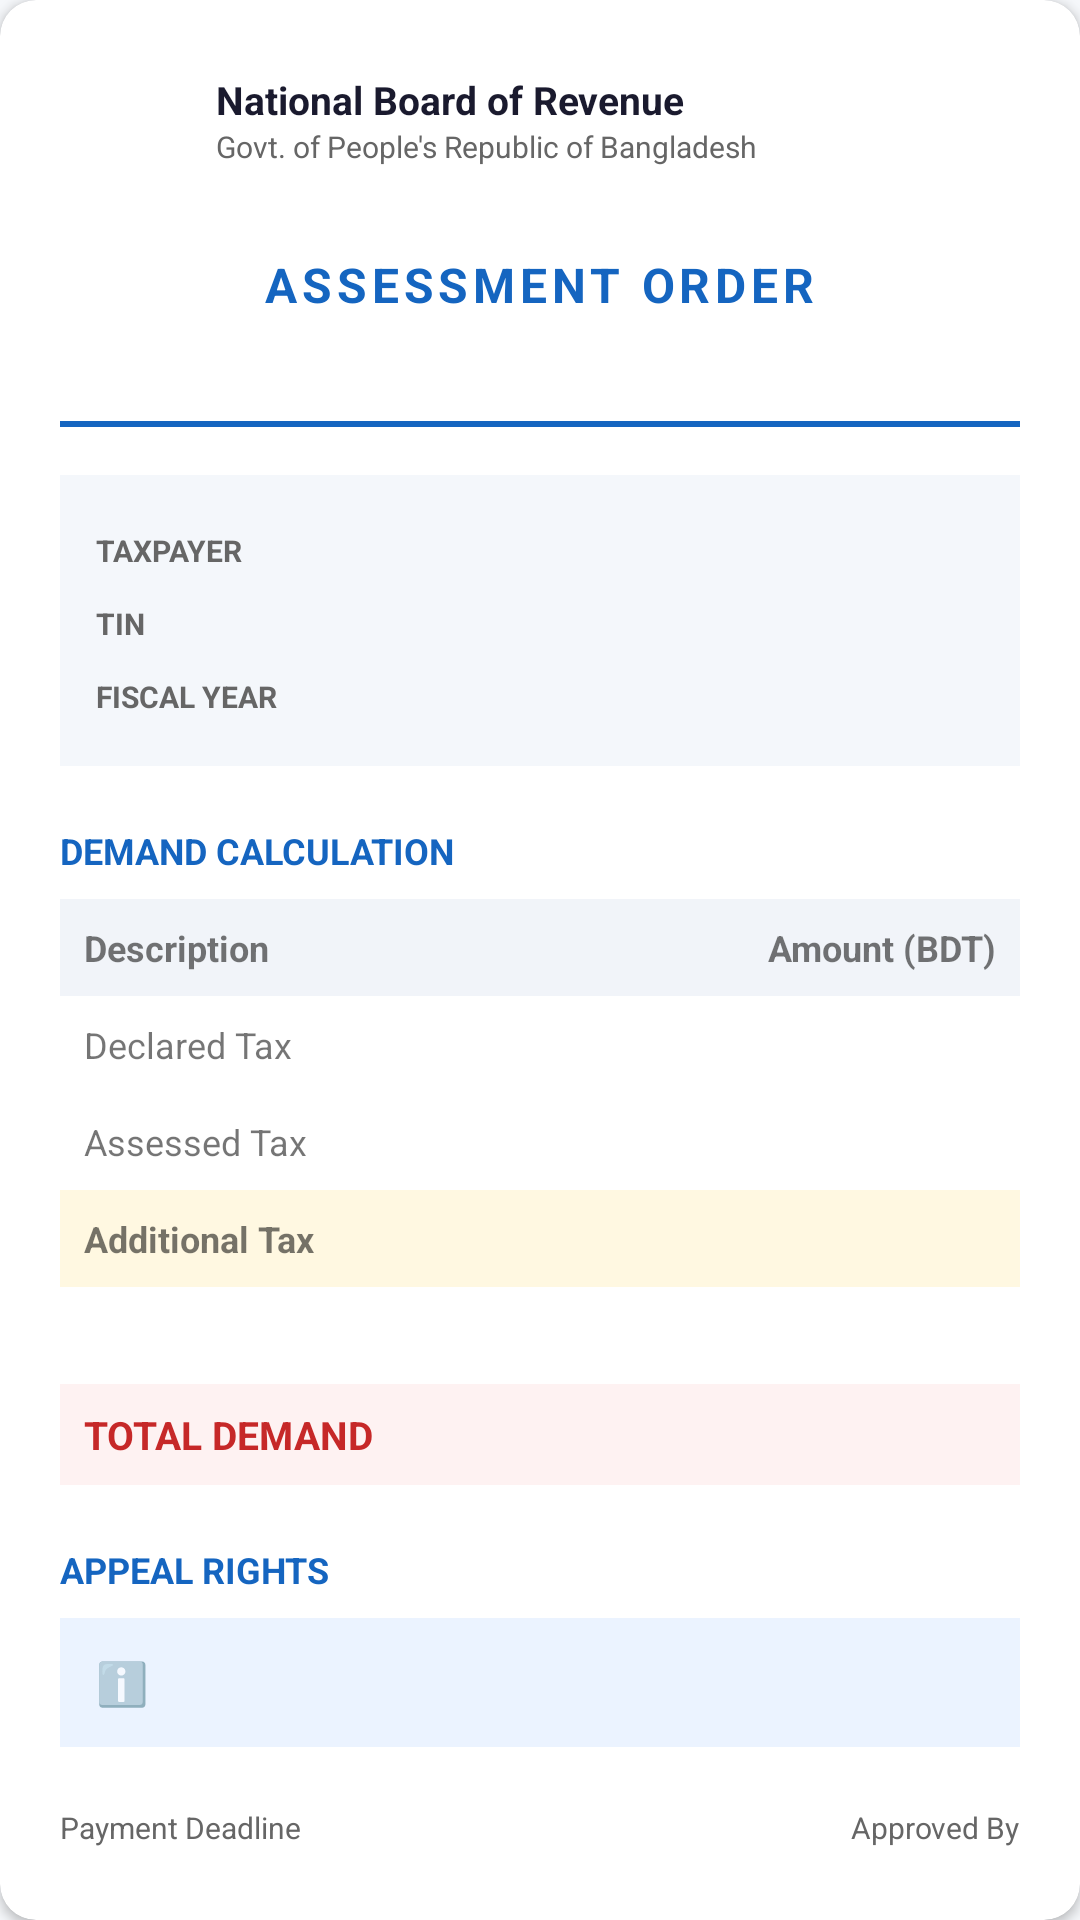

Reconstruct the res/layout file that produces this screen, plus the resources it refers to.
<!-- AndroidManifest.xml: application theme Theme.Nirapod -->
<!-- res/layout/fragment_audit_tab_assessment.xml -->
<?xml version="1.0" encoding="utf-8"?>
<LinearLayout xmlns:android="http://schemas.android.com/apk/res/android"
    xmlns:app="http://schemas.android.com/apk/res-auto"
    xmlns:tools="http://schemas.android.com/tools"
    android:layout_width="match_parent"
    android:layout_height="wrap_content"
    android:orientation="vertical">

    <androidx.cardview.widget.CardView
        android:layout_width="match_parent"
        android:layout_height="wrap_content"
        app:cardCornerRadius="12dp"
        app:cardElevation="2dp">

        <LinearLayout
            android:layout_width="match_parent"
            android:layout_height="wrap_content"
            android:orientation="vertical"
            android:padding="20dp">

            <LinearLayout
                android:layout_width="match_parent"
                android:layout_height="wrap_content"
                android:gravity="center_vertical">
                <TextView
                    android:layout_width="40dp"
                    android:layout_height="40dp"
                    android:background="@drawable/avatar_circle_bg"
                    android:backgroundTint="@color/primary"
                    android:gravity="center"
                    android:text="NBR"
                    android:textColor="@color/white"
                    android:textSize="10sp"
                    android:textStyle="bold" />
                <LinearLayout
                    android:layout_width="wrap_content"
                    android:layout_height="wrap_content"
                    android:layout_marginStart="12dp"
                    android:orientation="vertical">
                    <TextView android:layout_width="wrap_content" android:layout_height="wrap_content" android:text="National Board of Revenue" android:textColor="@color/text_primary" android:textStyle="bold" android:textSize="13sp" />
                    <TextView android:layout_width="wrap_content" android:layout_height="wrap_content" android:text="Govt. of People's Republic of Bangladesh" android:textColor="@color/text_secondary" android:textSize="10sp" />
                </LinearLayout>
            </LinearLayout>

            <TextView
                android:layout_width="wrap_content"
                android:layout_height="wrap_content"
                android:layout_gravity="center"
                android:layout_marginTop="24dp"
                android:text="ASSESSMENT ORDER"
                android:textColor="@color/primary"
                android:textSize="16sp"
                android:textStyle="bold"
                android:letterSpacing="0.1" />

            <TextView
                android:id="@+id/tv_assessment_no"
                android:layout_width="wrap_content"
                android:layout_height="wrap_content"
                android:layout_gravity="center"
                android:layout_marginTop="4dp"
                android:textColor="@color/text_secondary"
                android:textSize="11sp"
                tools:text="Ref: ASSESS-2026-983A49AA" />

            <View android:layout_width="match_parent" android:layout_height="2dp" android:background="@color/primary" android:layout_marginTop="16dp" />

            <TableLayout android:layout_width="match_parent" android:layout_height="wrap_content" android:layout_marginTop="16dp" android:background="#F4F7FB" android:padding="12dp" android:stretchColumns="1">
                <TableRow android:paddingVertical="4dp">
                    <TextView android:text="TAXPAYER" android:textColor="@color/text_secondary" android:textSize="10sp" android:textStyle="bold" />
                    <TextView android:id="@+id/tv_tp_name" android:gravity="end" android:textSize="12sp" android:textStyle="bold" />
                </TableRow>
                <TableRow android:paddingVertical="4dp">
                    <TextView android:text="TIN" android:textColor="@color/text_secondary" android:textSize="10sp" android:textStyle="bold" />
                    <TextView android:id="@+id/tv_tin" android:gravity="end" android:textSize="12sp" android:fontFamily="monospace" />
                </TableRow>
                <TableRow android:paddingVertical="4dp">
                    <TextView android:text="FISCAL YEAR" android:textColor="@color/text_secondary" android:textSize="10sp" android:textStyle="bold" />
                    <TextView android:id="@+id/tv_year" android:gravity="end" android:textSize="12sp" />
                </TableRow>
            </TableLayout>

            <TextView android:layout_width="wrap_content" android:layout_height="wrap_content" android:layout_marginTop="20dp" android:text="DEMAND CALCULATION" android:textColor="@color/primary" android:textSize="12sp" android:textStyle="bold" />

            <TableLayout android:layout_width="match_parent" android:layout_height="wrap_content" android:layout_marginTop="8dp" android:stretchColumns="1">
                <TableRow android:paddingVertical="8dp" android:background="#F1F4F9">
                    <TextView android:text="Description" android:layout_marginStart="8dp" android:textStyle="bold" android:textSize="12sp" />
                    <TextView android:text="Amount (BDT)" android:gravity="end" android:layout_marginEnd="8dp" android:textStyle="bold" android:textSize="12sp" />
                </TableRow>
                <TableRow android:paddingVertical="8dp">
                    <TextView android:text="Declared Tax" android:layout_marginStart="8dp" android:textSize="12sp" />
                    <TextView android:id="@+id/tv_declared_tax" android:gravity="end" android:layout_marginEnd="8dp" android:textSize="12sp" />
                </TableRow>
                <TableRow android:paddingVertical="8dp">
                    <TextView android:text="Assessed Tax" android:layout_marginStart="8dp" android:textSize="12sp" />
                    <TextView android:id="@+id/tv_assessed_tax" android:gravity="end" android:layout_marginEnd="8dp" android:textSize="12sp" />
                </TableRow>
                <TableRow android:paddingVertical="8dp" android:background="#FFF8E1">
                    <TextView android:text="Additional Tax" android:layout_marginStart="8dp" android:textStyle="bold" android:textSize="12sp" />
                    <TextView android:id="@+id/tv_additional_tax" android:gravity="end" android:layout_marginEnd="8dp" android:textStyle="bold" android:textSize="12sp" />
                </TableRow>
                <TableRow android:paddingVertical="8dp">
                    <TextView android:id="@+id/tv_penalty_label" android:layout_marginStart="8dp" android:textSize="12sp" tools:text="Penalty (10%)" />
                    <TextView android:id="@+id/tv_penalty_amount" android:gravity="end" android:layout_marginEnd="8dp" android:textSize="12sp" />
                </TableRow>
                <TableRow android:paddingVertical="8dp" android:background="#FEF2F2">
                    <TextView android:text="TOTAL DEMAND" android:layout_marginStart="8dp" android:textColor="@color/error" android:textStyle="bold" android:textSize="13sp" />
                    <TextView android:id="@+id/tv_total_demand" android:gravity="end" android:layout_marginEnd="8dp" android:textColor="@color/error" android:textStyle="bold" android:textSize="13sp" />
                </TableRow>
            </TableLayout>

            <TextView android:layout_width="wrap_content" android:layout_height="wrap_content" android:layout_marginTop="20dp" android:text="APPEAL RIGHTS" android:textColor="@color/primary" android:textSize="12sp" android:textStyle="bold" />
            <LinearLayout
                android:layout_width="match_parent"
                android:layout_height="wrap_content"
                android:layout_marginTop="8dp"
                android:background="#EBF3FF"
                android:padding="12dp"
                android:orientation="horizontal">
                <TextView android:layout_width="wrap_content" android:layout_height="wrap_content" android:text="ℹ️" android:textSize="14sp" />
                <TextView android:id="@+id/tv_appeal_rights" android:layout_width="match_parent" android:layout_height="wrap_content" android:layout_marginStart="8dp" android:textColor="@color/text_primary" android:textSize="12sp" tools:text="Taxpayer may file an appeal within 45 days of this order." />
            </LinearLayout>

            <LinearLayout
                android:layout_width="match_parent"
                android:layout_height="wrap_content"
                android:layout_marginTop="20dp"
                android:orientation="horizontal">
                <LinearLayout android:layout_width="0dp" android:layout_height="wrap_content" android:layout_weight="1" android:orientation="vertical">
                    <TextView android:layout_width="wrap_content" android:layout_height="wrap_content" android:text="Payment Deadline" android:textColor="@color/text_secondary" android:textSize="10sp" />
                    <TextView android:id="@+id/tv_deadline" android:layout_width="wrap_content" android:layout_height="wrap_content" android:textColor="@color/error" android:textStyle="bold" android:textSize="12sp" />
                </LinearLayout>
                <LinearLayout android:layout_width="wrap_content" android:layout_height="wrap_content" android:orientation="vertical" android:gravity="end">
                    <TextView android:layout_width="wrap_content" android:layout_height="wrap_content" android:text="Approved By" android:textColor="@color/text_secondary" android:textSize="10sp" />
                    <TextView android:id="@+id/tv_approved_by" android:layout_width="wrap_content" android:layout_height="wrap_content" android:textColor="@color/text_primary" android:textSize="12sp" />
                </LinearLayout>
            </LinearLayout>

            <View android:layout_width="match_parent" android:layout_height="1dp" android:background="#EEE" android:layout_marginTop="20dp" android:layout_marginBottom="16dp" />

            <LinearLayout
                android:layout_width="match_parent"
                android:layout_height="wrap_content"
                android:orientation="horizontal">
                <Button android:id="@+id/btn_download" style="@style/Widget.MaterialComponents.Button.OutlinedButton" android:layout_width="0dp" android:layout_height="wrap_content" android:layout_weight="1" android:text="Download PDF" android:textAllCaps="false" android:layout_marginEnd="8dp" />
                <Button android:id="@+id/btn_file_appeal" style="@style/Widget.MaterialComponents.Button.TextButton" android:layout_width="0dp" android:layout_height="wrap_content" android:layout_weight="1" android:text="File Appeal" android:textColor="@color/error" android:textAllCaps="false" />
            </LinearLayout>

        </LinearLayout>
    </androidx.cardview.widget.CardView>

</LinearLayout>
<!-- resources referenced by this layout -->
<resources>
  <color name="error">#C62828</color>
  <color name="primary">#1565C0</color>
  <color name="text_primary">#1A1A2E</color>
  <color name="text_secondary">#666666</color>
  <color name="white">#FFFFFF</color>
  <style name="Theme.Nirapod" parent="Theme.MaterialComponents.DayNight.NoActionBar">
          <item name="colorPrimary">@color/primary</item>
          <item name="colorPrimaryVariant">@color/primary_dark</item>
          <item name="colorOnPrimary">@color/white</item>
          <item name="colorSecondary">@color/secondary</item>
          <item name="colorOnSecondary">@color/white</item>
          <item name="android:statusBarColor">@color/primary_dark</item>
          <item name="android:windowBackground">@color/background</item>
      </style>
  <color name="primary_dark">#0D47A1</color>
  <color name="secondary">#FF6F00</color>
  <color name="background">#F5F7FA</color>
</resources>
